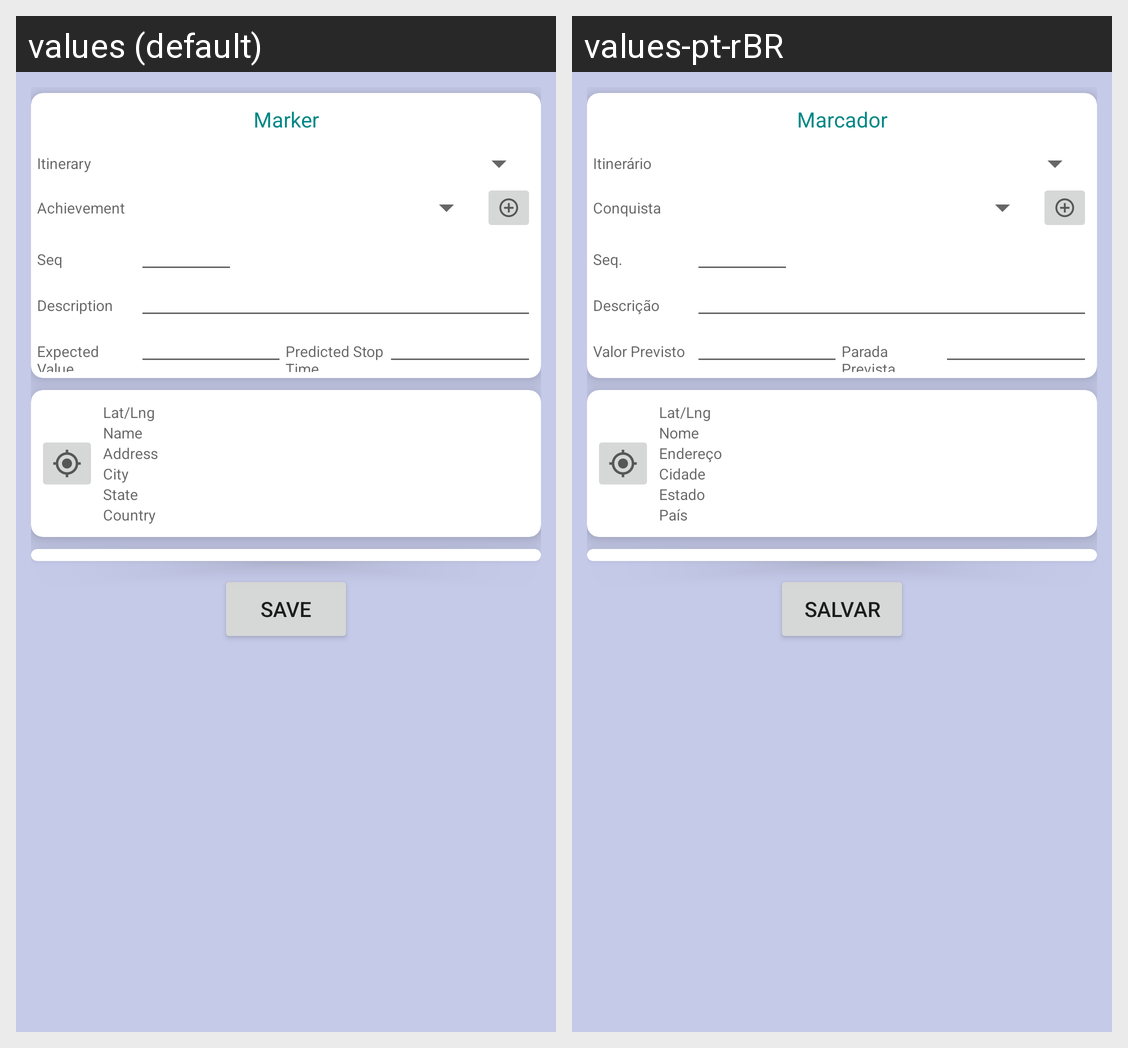

Locale-by-locale string values for the Android screen shown in this grid:
Android screen res/layout/dialog_marker.xml rendered under 2 locales, left to right: values (default), values-pt-rBR. Device: Nexus 5 (rendered at 1080×1920; each locale shown at half size, 540×960, under a caption strip naming it); theme Theme.MaterialComponents.DayNight.NoActionBar.
Strings drawn on this screen, with the default value and each locale's value (text and hints the layout hard-codes, and strings that could not be matched under every locale, appear in the picture but are not listed):

marker
  values: Marker
  values-pt-rBR: Marcador

marker_itinerary
  values: Itinerary
  values-pt-rBR: Itinerário

marker_achievement
  values: Achievement
  values-pt-rBR: Conquista

marker_sequence
  values: Seq
  values-pt-rBR: Seq.

marker_description
  values: Description
  values-pt-rBR: Descrição

marker_expected_value
  values: Expected Value
  values-pt-rBR: Valor Previsto

marker_predicted_stop_time
  values: Predicted Stop Time
  values-pt-rBR: Parada Prevista

Achievement_Latlng_Achievement
  values: Lat/Lng
  values-pt-rBR: Lat/Lng

marker_latlng
  values: Lat/Lng
  values-pt-rBR: Lat/Lng  [not translated; the default value is used]

marker_name
  values: Name
  values-pt-rBR: Nome

marker_address
  values: Address
  values-pt-rBR: Endereço

marker_city
  values: City
  values-pt-rBR: Cidade

marker_state
  values: State
  values-pt-rBR: Estado

marker_country
  values: Country
  values-pt-rBR: País

bt_Save
  values: Save
  values-pt-rBR: Salvar
